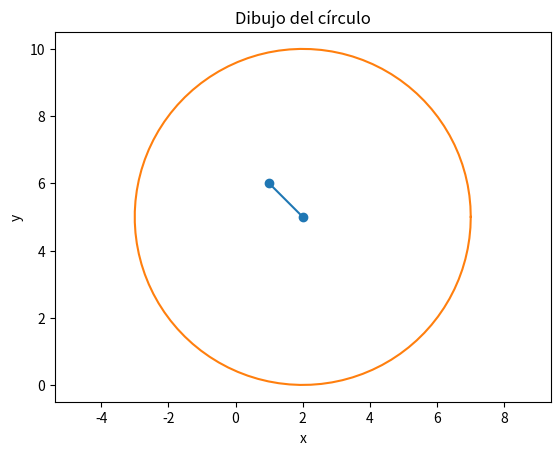

The script that saved this image:
import math
import matplotlib.pyplot as plt
import numpy as np

class Punto:
    def __init__(self, x: float, y: float):
        self.x = x
        self.y = y

    def coord_cartesianas(self):
        return "({},{})".format(self.x, self.y)

    def coord_polares(self):
        r = math.sqrt(self.x**2 + self.y**2)
        theta = math.atan2(self.y, self.x)  
        theta = math.degrees(theta)
        return r, theta

    def __str__(self):
        return "({:.2f},{:.2f})".format(self.x, self.y)

class Linea:
    def __init__(self, p1, p2):
        self.p1 = p1
        self.p2 = p2

    def dibujaLinea(self):
        
        x_values = [self.p1.x, self.p2.x]
        y_values = [self.p1.y, self.p2.y]
        plt.plot(x_values, y_values, marker='o')
        plt.title("Dibujo de la línea")
        plt.xlabel("x")
        plt.ylabel("y")

        plt.show()

    def __str__(self):
        return f"Línea desde {self.p1} hasta {self.p2}"

class Circulo:
    def __init__(self, centro, radio: float):
        self.centro = centro  
        self.radio = radio

    def dibujaCirculo(self):
        
        theta = np.linspace(0, 2 * np.pi, 100)
        # Coordenadas del círculo
        x = self.centro.x + self.radio * np.cos(theta)
        y = self.centro.y + self.radio * np.sin(theta)
        plt.plot(x, y)
        plt.title("Dibujo del círculo")
        plt.xlabel("x")
        plt.ylabel("y")
        plt.axis("equal")
        plt.show()

    def __str__(self):
        return "El círculo tiene un centro {} y un radio de {:.2f}".format(self.centro, self.radio)



p1 = Punto(2, 5)
p2 = Punto(1, 6)
print(p1.coord_cartesianas())
print(p1.coord_polares())

linea = Linea(p1, p2)
print(linea)
linea.dibujaLinea()


circulo = Circulo(p1, 5)
print(circulo)
circulo.dibujaCirculo()
